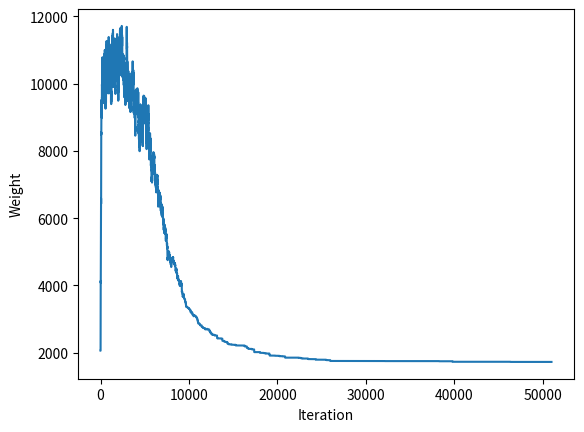

Generate this figure with matplotlib:
import random
import numpy as np
import math
import matplotlib.pyplot as plt
from matplotlib.animation import FuncAnimation


class Routes:
    def __init__(self, width, height, nodesNumber):
        self.width = width
        self.height = height
        self.nodesNumber = nodesNumber

    def generate(self):
        a = np.random.randint(self.width, size=self.nodesNumber)
        b = np.random.randint(self.height, size=self.nodesNumber)

        return np.column_stack((a, b))


def DistMatrix(cities):
    return np.sqrt((np.square(cities[:, np.newaxis] - cities).sum(axis=2)))


def nearestNeighbourSolution(dist_matrix):
    node = random.randrange(len(dist_matrix))
    result = [node]

    nodes_to_visit = list(range(len(dist_matrix)))
    nodes_to_visit.remove(node)

    while nodes_to_visit:
        nearest_node = min([(dist_matrix[node][j], j)
                           for j in nodes_to_visit], key=lambda x: x[0])
        node = nearest_node[1]
        nodes_to_visit.remove(node)
        result.append(node)

    return result


class SimulatedAnnealing:
    def __init__(self, cities, initial_temp, desc_factor, end_temp, iteration):
        self.cities = cities
        self.sample = len(cities)
        self.initial_temp = initial_temp
        self.desc_factor = desc_factor
        self.end_temp = end_temp
        self.iteration = iteration
        self.init_iter = 1

        self.dist_matrix = DistMatrix(cities)
        self.curr_solution = nearestNeighbourSolution(self.dist_matrix)
        self.best_solution = self.curr_solution

        self.solution_history = [self.curr_solution]

        self.curr_weight = self.weight(self.curr_solution)
        self.initial_weight = self.curr_weight
        self.min_weight = self.curr_weight

        self.weight_list = [self.curr_weight]

        print('Intial weight: ', self.curr_weight)

    def weight(self, sol):
        return sum([self.dist_matrix[i, j] for i, j in zip(sol, sol[1:] + [sol[0]])])

    def acceptance_probability(self, candidate_weight):

        return math.exp(-abs(candidate_weight - self.curr_weight) / self.initial_temp)

    def accepted(self, candidate):

        candidate_weight = self.weight(candidate)
        if candidate_weight < self.curr_weight:
            self.curr_weight = candidate_weight
            self.curr_solution = candidate
            if candidate_weight < self.min_weight:
                self.min_weight = candidate_weight
                self.best_solution = candidate

        else:
            if random.random() < self.acceptance_probability(candidate_weight):
                self.curr_weight = candidate_weight
                self.curr_solution = candidate

    def anneal(self):

        while self.initial_temp >= self.end_temp and self.init_iter < self.iteration:
            candidate = list(self.curr_solution)
            l = random.randint(2, self.sample - 1)
            i = random.randint(0, self.sample - l)

            candidate[i: (i + l)] = reversed(candidate[i: (i + l)])

            self.accepted(candidate)
            self.initial_temp *= self.desc_factor
            self.init_iter += 1
            self.weight_list.append(self.curr_weight)
            self.solution_history.append(self.curr_solution)

        print('Minimum weight: ', self.min_weight)
        print('Improvement: ',
              round((self.initial_weight - self.min_weight) / (self.initial_weight), 4) * 100, '%')

    def plotLearning(self):
        plt.plot([i for i in range(len(self.weight_list))], self.weight_list)
        plt.ylabel('Weight')
        plt.xlabel('Iteration')
        plt.show()


def main():

    initial_temp = 1200
    end_temp = 0.00000001
    desc_factor = 0.9995
    iteration = 10000000

    width = 200
    height = 200

    city_size = 100

    nodes = Routes(width, height, city_size).generate()

    sa = SimulatedAnnealing(nodes, initial_temp,
                            desc_factor, end_temp, iteration)
    sa.anneal()

    sa.plotLearning()


if __name__ == "__main__":
    main()
